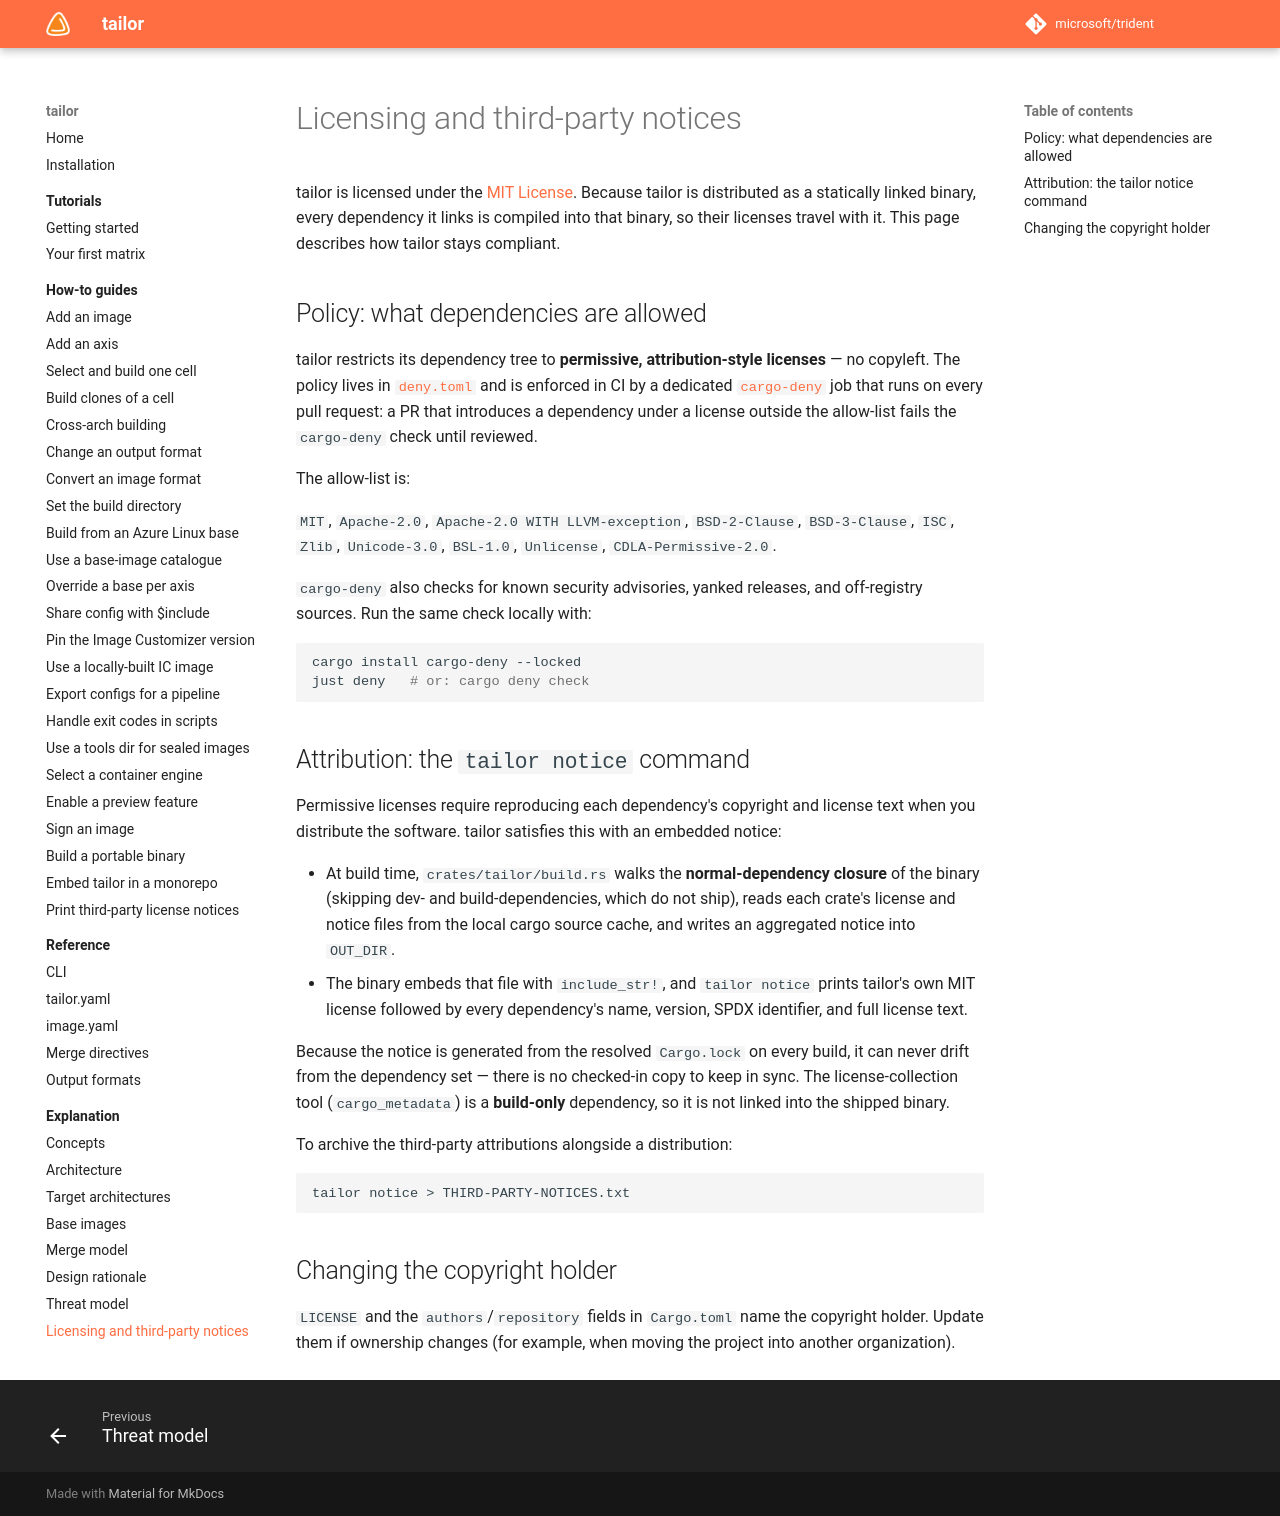

repository: frhuelsz/tailor · page: 1.3/explanation/licensing/index.html · generator: mkdocs

# Licensing and third-party notices

tailor is licensed under the [MIT License](https://github.com/frhuelsz/tailor/blob/main/LICENSE). Because tailor is distributed as a
statically linked binary, every dependency it links is compiled into that binary, so their licenses
travel with it. This page describes how tailor stays compliant.

## Policy: what dependencies are allowed

tailor restricts its dependency tree to **permissive, attribution-style licenses** — no copyleft.
The policy lives in [`deny.toml`](https://github.com/frhuelsz/tailor/blob/main/deny.toml) and is enforced in CI by a dedicated
[`cargo-deny`](https://github.com/EmbarkStudios/cargo-deny) job that runs on every pull request: a PR
that introduces a dependency under a license outside the allow-list fails the `cargo-deny` check until reviewed.

The allow-list is:

`MIT`, `Apache-2.0`, `Apache-2.0 WITH LLVM-exception`, `BSD-2-Clause`, `BSD-3-Clause`, `ISC`, `Zlib`,
`Unicode-3.0`, `BSL-1.0`, `Unlicense`, `CDLA-Permissive-2.0`.

`cargo-deny` also checks for known security advisories, yanked releases, and off-registry sources.
Run the same check locally with:

```bash
cargo install cargo-deny --locked
just deny   # or: cargo deny check
```

## Attribution: the `tailor notice` command

Permissive licenses require reproducing each dependency's copyright and license text when you
distribute the software. tailor satisfies this with an embedded notice:

- At build time, `crates/tailor/build.rs` walks the **normal-dependency closure** of the binary
  (skipping dev- and build-dependencies, which do not ship), reads each crate's license and notice
  files from the local cargo source cache, and writes an aggregated notice into `OUT_DIR`.
- The binary embeds that file with `include_str!`, and `tailor notice` prints tailor's own MIT
  license followed by every dependency's name, version, SPDX identifier, and full license text.

Because the notice is generated from the resolved `Cargo.lock` on every build, it can never drift
from the dependency set — there is no checked-in copy to keep in sync. The license-collection tool
(`cargo_metadata`) is a **build-only** dependency, so it is not linked into the shipped binary.

To archive the third-party attributions alongside a release:

```bash
tailor notice > THIRD-PARTY-NOTICES.txt
```

## Changing the copyright holder

`LICENSE` and the `authors`/`repository` fields in `Cargo.toml` name the copyright holder. Update
them if ownership changes (for example, when moving the project into another organization).
